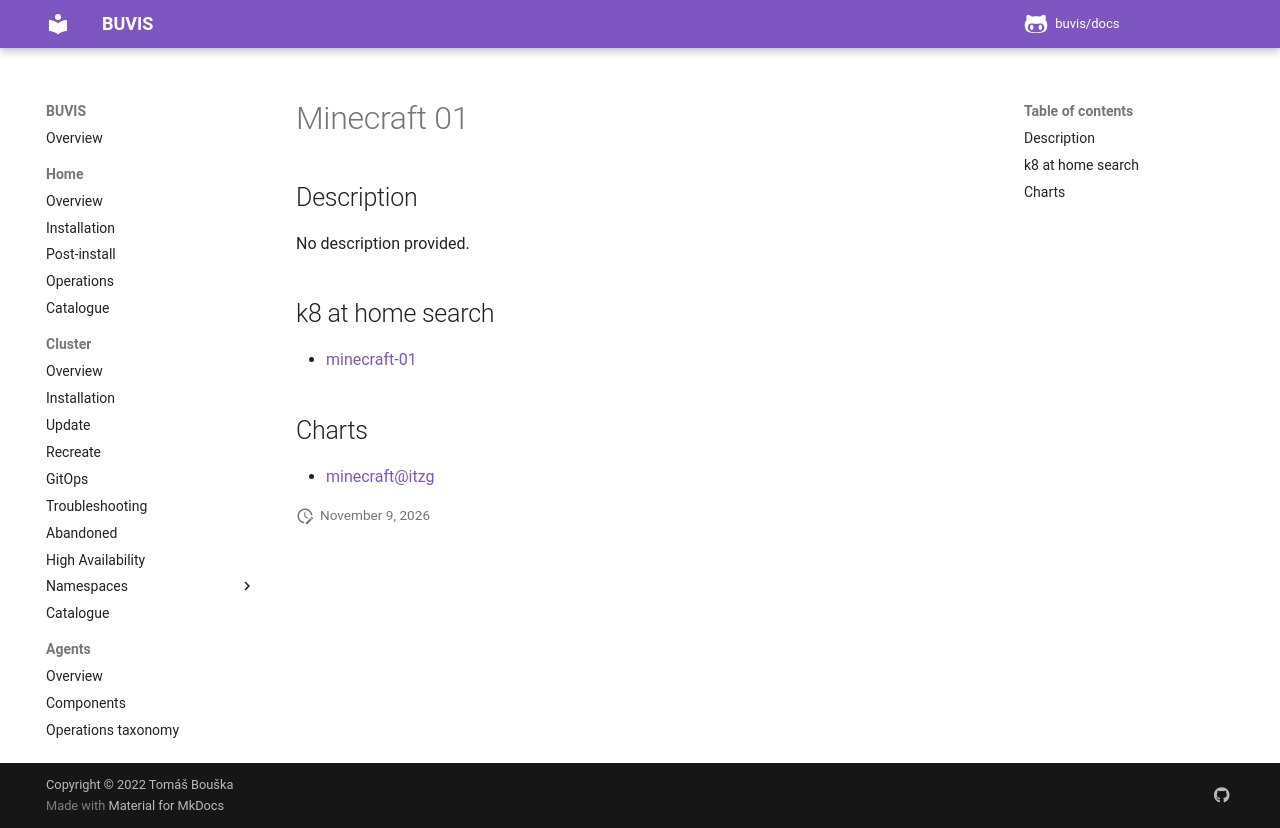

repository: buvis/docs · page: cluster/catalogue/minecraft-01/index.html · generator: mkdocs

# Minecraft 01

## Description

No description provided.

## k8 at home search

- [minecraft-01](https://nanne.dev/k8s-at-home-search/#/minecraft-01)

## Charts

- [minecraft@itzg](https://itzg.github.io/minecraft-server-charts/)
